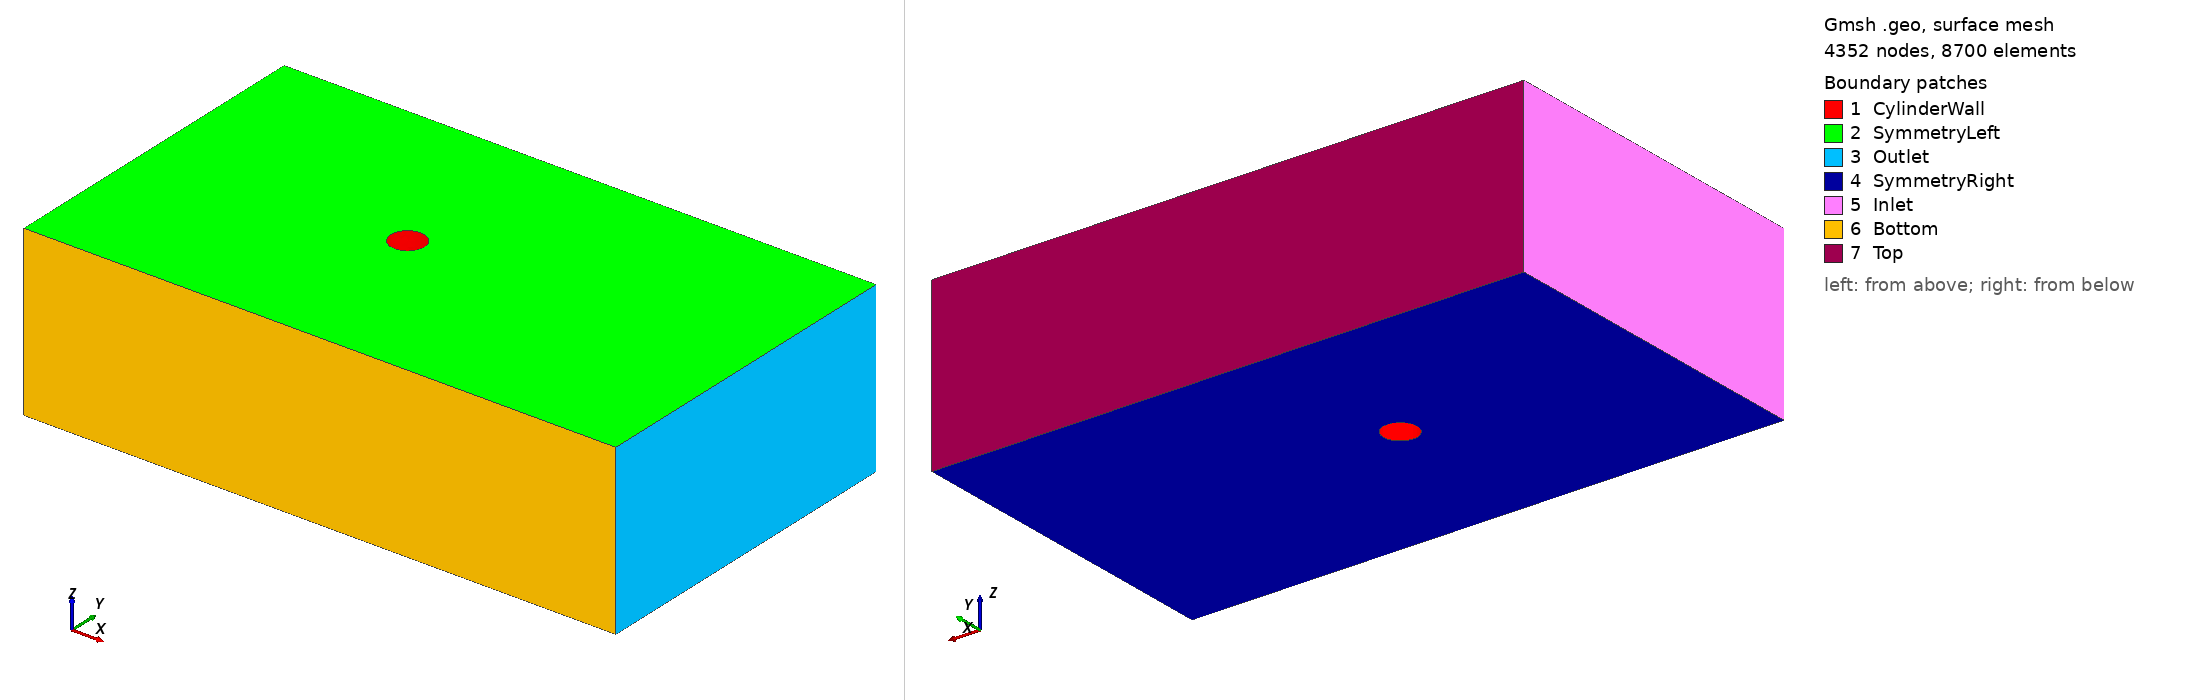

Gmsh geometry script, surface-meshed: 4352 nodes, 8700 surface elements. Boundary patches (legend numbers): 1 CylinderWall, 2 SymmetryLeft, 3 Outlet, 4 SymmetryRight, 5 Inlet, 6 Bottom, 7 Top. Left view from above one corner, right view from below the opposite corner. Legend entries are the model's physical surfaces. The drawing asked Gmsh for element sizes between 1% and 20% of the model's largest extent; the script's own settings can give other sizes.

=== cylinder_in_box.geo (drawn) ===
lc = 10.0;

// =============================================================
// USER-DEFINED PARAMETERS
// =============================================================

// Radius of the cylinder
R = 1.0;

// Half-width of the domain
W = 5.0;

// Length of the domain in front of the cylinder
L1 = 15;

// Length of the domain in behind the cylinder
L2 = 20;

// Half-height of the domain
H = 10;

// =============================================================
// POINTS
// =============================================================


// Points of the first circle
Point(1) = { 0.0, 0.0, W, lc };
Point(2) = { 0.0,  R,  W, lc };
Point(3) = { -R , 0.0, W, lc };
Point(4) = { 0.0, -R , W, lc };
Point(5) = {  R , 0.0, W, lc };

// Points of the left wall (which contains the first circle)
Point(6) = { -L1 , -H, W, lc };
Point(7) = {  L2 , -H, W, lc };
Point(8) = {  L2 ,  H, W, lc };
Point(9) = { -L1 ,  H, W, lc };


// Points of the second circle
Point(10) = { 0.0, 0.0, -W, lc };
Point(11) = { 0.0,  R,  -W, lc };
Point(12) = { -R , 0.0, -W, lc };
Point(13) = { 0.0, -R , -W, lc };
Point(14) = {  R , 0.0, -W, lc };

// Points of the left wall (which contains the first circle)
Point(15) = { -L1 , -H, -W, lc };
Point(16) = {  L2 , -H, -W, lc };
Point(17) = {  L2 ,  H, -W, lc };
Point(18) = { -L1 ,  H, -W, lc };

// =============================================================
// LINES
// =============================================================

// Arcs of the first circle
Circle(1) = {2,1,3};
Circle(2) = {3,1,4};
Circle(3) = {4,1,5};
Circle(4) = {5,1,2};

// Lines of the left wall (contains the first circle)
Line(5) = {6,7};
Line(6) = {7,8};
Line(7) = {8,9};
Line(8) = {9,6};

// Arcs of the second circle
Circle(9)  = {11,10,12};
Circle(10) = {12,10,13};
Circle(11) = {13,10,14};
Circle(12) = {14,10,11};


// Lines of the right wall (contains the second circle)
Line(13) = {15,16};
Line(14) = {16,17};
Line(15) = {17,18};
Line(16) = {18,15};

// Lines connecting the left and right boundaries
Line(17) = {2,11};
Line(18) = {3,12};
Line(19) = {4,13};
Line(20) = {5,14};

Line(21) = {6,15};
Line(22) = {7,16};
Line(23) = {8,17};
Line(24) = {9,18};


// =============================================================
// SURFACES
// =============================================================

// Surface of the cylinder
Line Loop(1) = {1,18,-9,-17};
Line Loop(2) = {2,19,-10,-18};
Line Loop(3) = {3,20,-11,-19};
Line Loop(4) = {4,17,-12,-20};

Line Loop(5) = {1,2,3,4};
Line Loop(6) = {9,10,11,12};

Ruled Surface(1) = {1};
Ruled Surface(2) = {2};
Ruled Surface(3) = {3};
Ruled Surface(4) = {4};

// Left wall
Line Loop(7) = {5,6,7,8};
Plane Surface(7) = {7,5};

// Rear wall (outlet)
Line Loop(8) = {22,14,-23,-6};
Plane Surface(8) = {8};

// Right wall
Line Loop(9) = {13,14,15,16};
Plane Surface(9) = {9,6};

// Front wall (inlet)
Line Loop(10) = {8,21,-16,-24};
Plane Surface(10) = {10};

// Bottom wall
Line Loop(11) = {5,22,-13,-21};
Plane Surface(11) = {11};

// Top wall
Line Loop(12) = {-7,23,15,-24};
Plane Surface(12) = {12};


// =============================================================
// VOLUMES
// =============================================================
// Walls
Surface Loop(1) = {7,8,9,10,11,12};
// Surface of the cylinder
Surface Loop(2) = {1,2,3,4};

Volume(1) = {1,2};


// =============================================================
// MESH SIZES
// =============================================================
Field[1] = Attractor;
Field[1].FacesList = {1,2,3,4};

Field[2] = Threshold;
Field[2].DistMin = 1.5*R;
Field[2].DistMax = 5.0*R;
Field[2].IField = 1;
Field[2].LcMin = 0.25*R;
Field[2].LcMax = 1.3*R;
Field[2].Sigmoid = 0;
Field[2].StopAtDistMax = 0;

Field[3] = Box;
Field[3].XMin = -2.0 * R;
Field[3].XMax =  8.0 * R;
Field[3].YMin = -2.0 * R;
Field[3].YMax =  2.0 * R;
Field[3].ZMin = -W;
Field[3].ZMax =  W;
Field[3].VIn =   0.3*R;
Field[3].VOut =  1.2*R;

Field[4] = Min;
Field[4].FieldsList = {2,3};

Background Field = 4;

// =============================================================
// PHYSICAL ENTITIES
// =============================================================
Physical Surface("CylinderWall") = {1,2,3,4};
Physical Surface("Inlet") = {10};
Physical Surface("Outlet") = {8};
Physical Surface("SymmetryLeft") = {7};
Physical Surface("SymmetryRight") = {9};
Physical Surface("Bottom") = {11};
Physical Surface("Top") = {12};

Physical Volume("Fluid") = {1};
